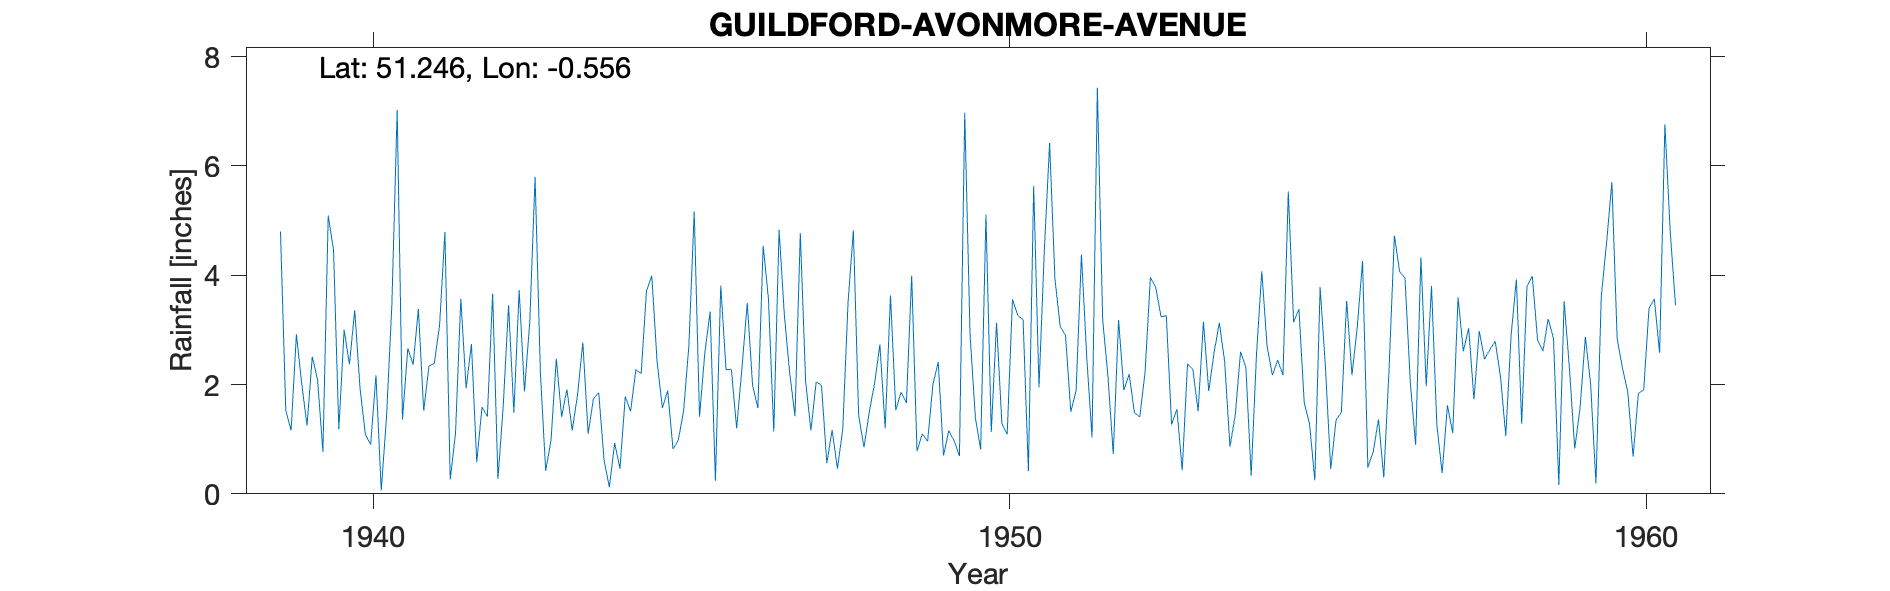

Source data for this figure (header and first rows):
GUILDFORD-AVONMORE-AVENUE, , , , , , , , , , , , , , , , , , , , , , , 
Grid ref, TQ008506, Long, -0.5563, Lat, 51.25, Elevation, 184, ft, , , , , , , , , , , , , , , 
Station no, 206/2, , , , , , , , , , , , , , , , , , , , , , 
, 1931, 1932, 1933, 1934, 1935, 1936, 1937, 1938, 1939, 1940, 1941, 1942, 1943, 1944, 1945, 1946, 1947, 1948, 1949, 1950, 1951, 1952, 1953
January, , , , , , , , , 4.8, 3, 2.66, 2.74, 5.8, 1.85, 1.57, 2.27, 2.21, 4.82, 0.78, 0.81, 4.44, 2.15, 1.27
February, , , , , , , , , 1.53, 2.37, 2.36, 0.58, 2.21, 0.62, 1.89, 2.28, 1.42, 1.44, 1.1, 5.11, 6.42, 0.73, 1.55
March, , , , , , , , , 1.16, 3.36, 3.38, 1.59, 0.42, 0.12, 0.82, 1.2, 4.77, 0.85, 0.96, 1.13, 3.94, 3.18, 0.43
April, , , , , , , , , 2.92, 1.93, 1.52, 1.41, 0.98, 0.93, 0.98, 2.3, 2.06, 1.49, 2, 3.13, 3.06, 1.9, 2.38
May, , , , , , , , , 2.02, 1.09, 2.34, 3.66, 2.47, 0.46, 1.52, 3.49, 1.16, 2.02, 2.41, 1.29, 2.9, 2.19, 2.28
June, , , , , , , , , 1.25, 0.9, 2.39, 0.27, 1.41, 1.78, 2.72, 1.99, 2.05, 2.73, 0.7, 1.09, 1.5, 1.48, 1.51
July, , , , , , , , , 2.51, 2.17, 3.09, 1.62, 1.91, 1.51, 5.17, 1.57, 1.98, 1.2, 1.16, 3.56, 1.89, 1.41, 3.15
August, , , , , , , , , 2.08, 0.06, 4.79, 3.45, 1.16, 2.27, 1.41, 4.54, 0.56, 3.63, 0.97, 3.26, 4.38, 2.23, 1.88
September, , , , , , , , , 0.77, 1.43, 0.26, 1.49, 1.81, 2.2, 2.58, 3.56, 1.17, 1.53, 0.69, 3.19, 2.5, 3.96, 2.58
October, , , , , , , , , 5.09, 3.46, 1.11, 3.73, 2.77, 3.71, 3.33, 1.14, 0.46, 1.86, 6.97, 0.42, 1.03, 3.78, 3.13
November, , , , , , , , , 4.46, 7.02, 3.57, 1.87, 1.1, 3.99, 0.24, 4.83, 1.18, 1.66, 2.92, 5.63, 7.43, 3.24, 2.42
December, , , , , , , , , 1.18, 1.36, 1.93, 3.15, 1.74, 2.42, 3.81, 3.26, 3.5, 3.99, 1.4, 1.95, 3.19, 3.26, 0.86
Total, , , , , , , , , 29.77, 28.15, 29.4, 25.56, 23.78, 21.86, 26.04, 32.43, 22.52, 27.22, 22.06, 30.57, 42.68, 29.51, 23.44
Observer lived at 3 Avonmore Avenue, , , , , , , , , , , , , , , , , , , , , , , 
1956 Not printed Big, , , , , , , , , , , , , , , , , , , , , , , 
1959 Not printed High, , , , , , , , , , , , , , , , , , , , , , , 
SRC_ID 6429, , , , , , , , , , , , , , , , , , , , , , , 
1939-1961, , , , , , , , , , , , , , , , , , , , , , , 
